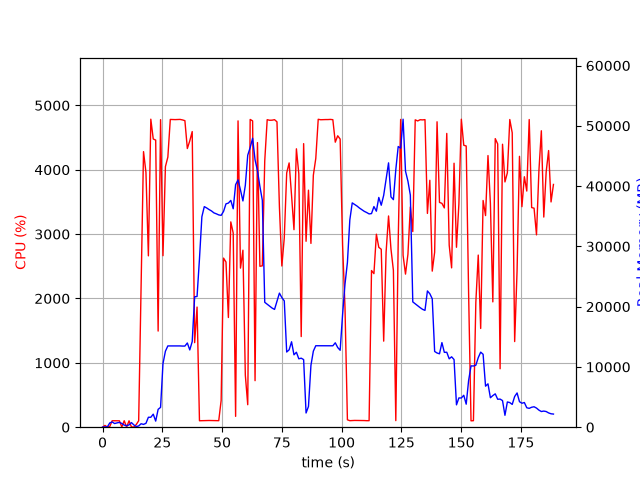

Data behind this chart, as committed beside it:
elapsed_time, nproc, cpu, mem_real, mem_virtual
3.814697265625e-05, 1, 0.0, 10.37, 3186
1.006, 2, 27.8, 49.39, 160.6
2.013, 2, 2.0, 54.66, 165.5
3.021, 4, 10.9, 708.4, 2378
4.028, 6, 100.3, 872.2, 3369
5.036, 3, 100.3, 607.1, 1999
6.043, 3, 99.3, 713.9, 2095
7.05, 3, 99.2, 797.2, 2207
8.058, 5, 4.0, 623.3, 2503
9.066, 3, 100.3, 351.4, 1655
10.07, 3, 1.0, 239.6, 1559
11.08, 3, 99.2, 383.2, 1663
12.09, 6, 4.0, 765.1, 2924
13.1, 4, 2.0, 378.7, 1920
14.1, 1, 41.7, 104.3, 770.7
15.11, 1, 100.1, 207.7, 742.7
16.12, 1, 2221, 571.8, 4753
17.14, 1, 4282, 465.9, 4767
18.16, 1, 3959, 640, 4783
19.17, 1, 2662, 1647, 6647
20.19, 1, 4785, 1647, 6647
21.21, 1, 4478, 2163, 8191
22.23, 1, 4461, 1011, 8191
23.25, 1, 1494, 2963, 10527
24.27, 1, 4778, 3289, 10527
25.28, 1, 2665, 10545, 19253
26.29, 1, 4048, 12608, 29507
27.32, 1, 4197, 13485, 29507
28.34, 1, 4782, 13485, 29507
29.35, 1, 4780, 13485, 29507
30.37, 1, 4779, 13485, 29507
31.39, 1, 4781, 13485, 29507
32.41, 1, 4782, 13485, 29507
33.43, 1, 4774, 13460, 29507
34.45, 1, 4762, 13460, 29507
35.47, 1, 4330, 13972, 29507
36.48, 1, 4448, 12820, 29507
37.5, 1, 4593, 14209, 33540
38.53, 1, 1314, 21642, 45134
39.53, 1, 1866, 21685, 65614
40.54, 1, 100.2, 27929, 65614
41.55, 1, 101.2, 34916, 65614
42.56, 1, 102.3, 36593, 65614
43.57, 1, 103.1, 36373, 65614
44.57, 1, 104.2, 36106, 65614
45.58, 1, 103.3, 35874, 65614
46.59, 1, 103.2, 35557, 65614
47.6, 1, 101.3, 35402, 65614
48.6, 1, 101.2, 35219, 65614
49.61, 1, 415.8, 35149, 65614
50.62, 1, 2627, 35805, 65614
51.63, 1, 2566, 37056, 65614
52.64, 1, 1704, 37182, 65614
53.65, 1, 3190, 37626, 65614
54.65, 1, 3016, 36242, 90190
55.66, 1, 168.5, 40237, 90190
56.68, 1, 4759, 41030, 90190
57.7, 1, 2472, 39348, 90190
58.72, 1, 2750, 37538, 90190
59.73, 1, 807.4, 40136, 90190
... 127 more rows
